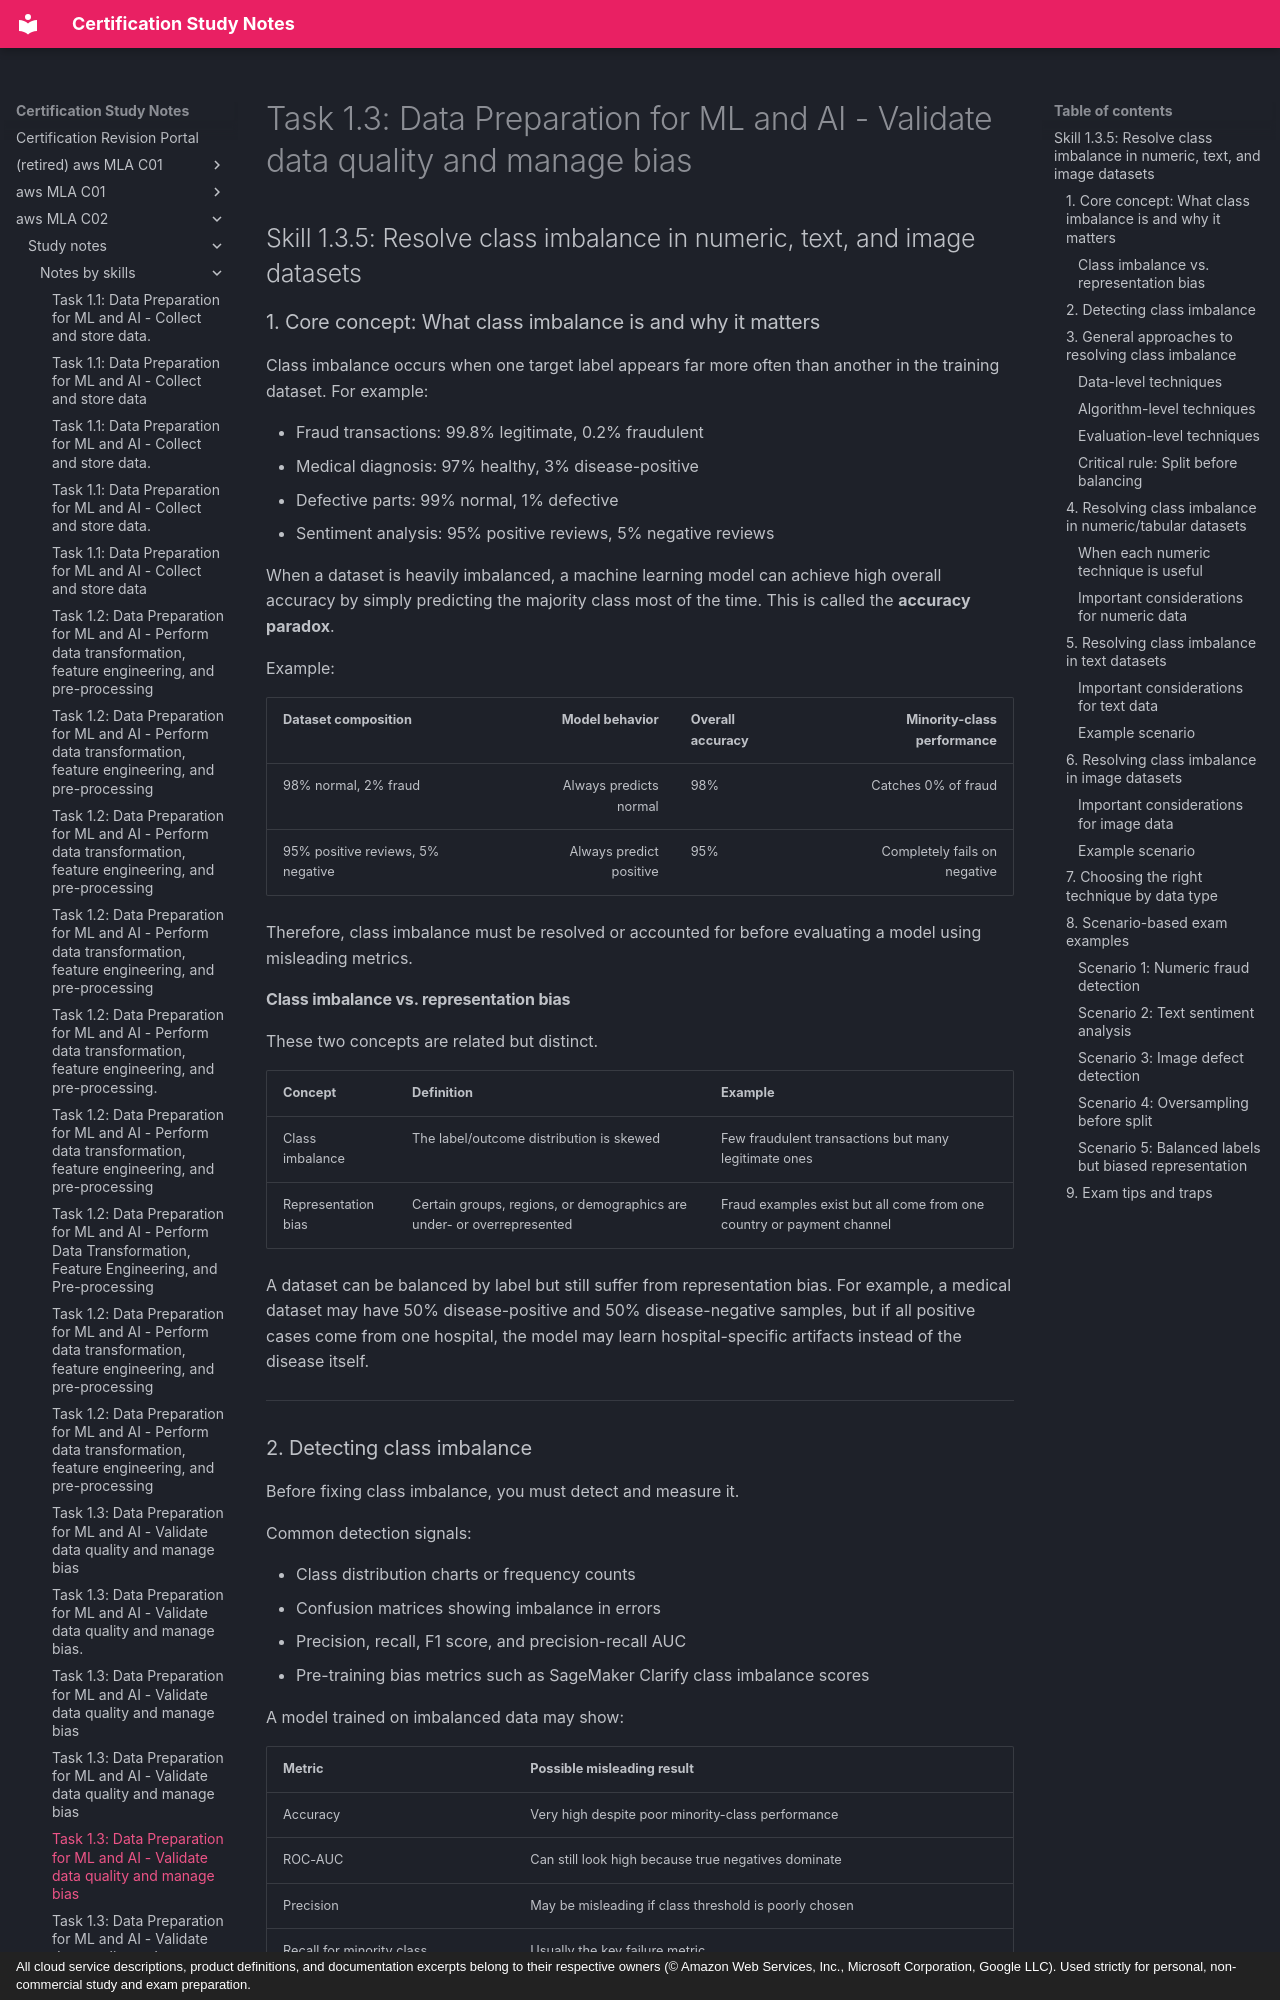

repository: monitus2022/cert_study_notes · page: aws_MLA_C02/study_notes/notes_by_skills/1.3.5/index.html · generator: mkdocs · copyright: All cloud service descriptions, product definitions, and documentation excerpts belong to their respective owners (© Amazon Web Services, Inc., Microsoft Corporation, Google LLC). Used strictly for personal, non-commercial study and exam preparation.

# Task 1.3: Data Preparation for ML and AI - Validate data quality and manage bias

## Skill 1.3.5: Resolve class imbalance in numeric, text, and image datasets

### 1. Core concept: What class imbalance is and why it matters

Class imbalance occurs when one target label appears far more often than another in the training dataset. For example:

- Fraud transactions: 99.8% legitimate, 0.2% fraudulent
- Medical diagnosis: 97% healthy, 3% disease-positive
- Defective parts: 99% normal, 1% defective
- Sentiment analysis: 95% positive reviews, 5% negative reviews

When a dataset is heavily imbalanced, a machine learning model can achieve high overall accuracy by simply predicting the majority class most of the time. This is called the **accuracy paradox**.

Example:

| Dataset composition | Model behavior | Overall accuracy | Minority-class performance |
|---|---:|---|---:|
| 98% normal, 2% fraud | Always predicts normal | 98% | Catches 0% of fraud |
| 95% positive reviews, 5% negative | Always predict positive | 95% | Completely fails on negative |

Therefore, class imbalance must be resolved or accounted for before evaluating a model using misleading metrics.

#### Class imbalance vs. representation bias

These two concepts are related but distinct.

| Concept | Definition | Example |
|---|---|---|
| Class imbalance | The label/outcome distribution is skewed | Few fraudulent transactions but many legitimate ones |
| Representation bias | Certain groups, regions, or demographics are under- or overrepresented | Fraud examples exist but all come from one country or payment channel |

A dataset can be balanced by label but still suffer from representation bias. For example, a medical dataset may have 50% disease-positive and 50% disease-negative samples, but if all positive cases come from one hospital, the model may learn hospital-specific artifacts instead of the disease itself.

---
